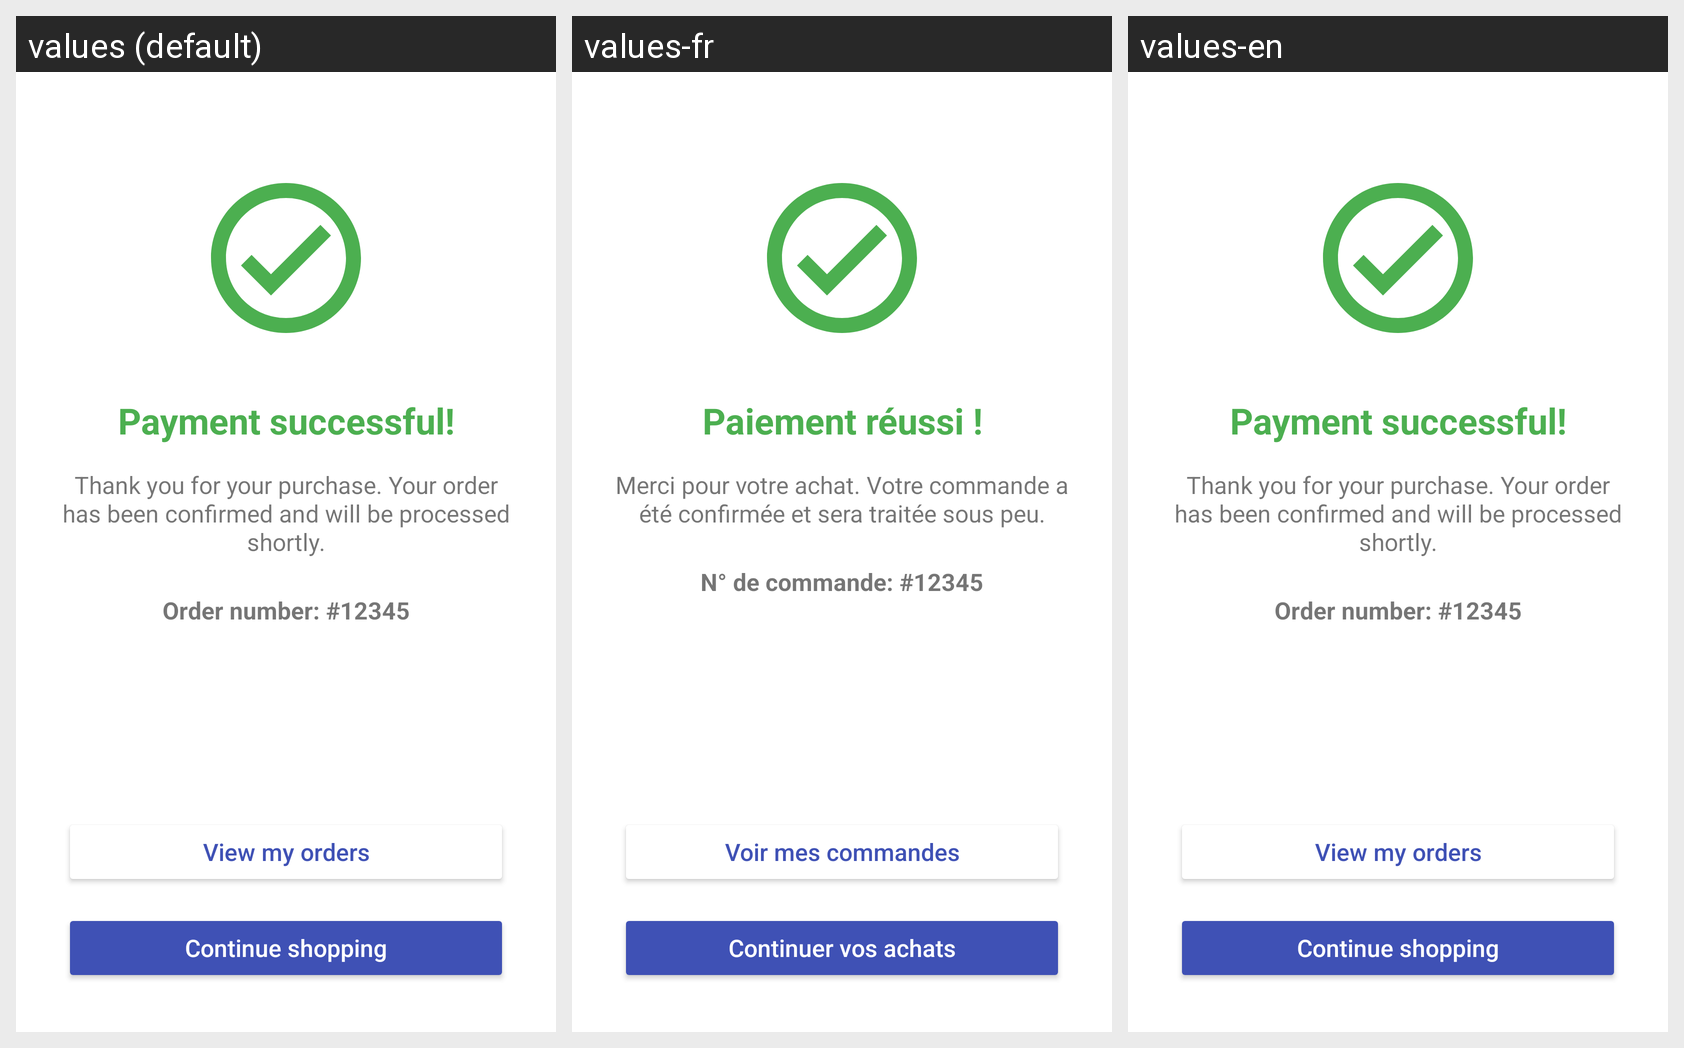

Strings drawn on this Android screen and how each of the app's shown locales translates them:
Android screen res/layout/fragment_payment_success.xml rendered under 3 locales, left to right: values (default), values-fr, values-en. Device: Nexus 5 (rendered at 1080×1920; each locale shown at half size, 540×960, under a caption strip naming it); theme Theme.Clm_iot2.
Strings drawn on this screen, with the default value and each locale's value (text and hints the layout hard-codes, and strings that could not be matched under every locale, appear in the picture but are not listed):

payment_success_title
  values: Payment successful!
  values-fr: Paiement réussi !
  values-en: Payment successful!

payment_success_message
  values: Thank you for your purchase. Your order has been confirmed and will be processed shortly.
  values-fr: Merci pour votre achat. Votre commande a été confirmée et sera traitée sous peu.
  values-en: Thank you for your purchase. Your order has been confirmed and will be processed shortly.

order_number_placeholder
  values: Order number: #12345
  values-fr: N° de commande: #12345
  values-en: Order number: #12345

continue_shopping
  values: Continue shopping
  values-fr: Continuer vos achats
  values-en: Continue shopping

view_order
  values: View my orders
  values-fr: Voir mes commandes
  values-en: View my orders
